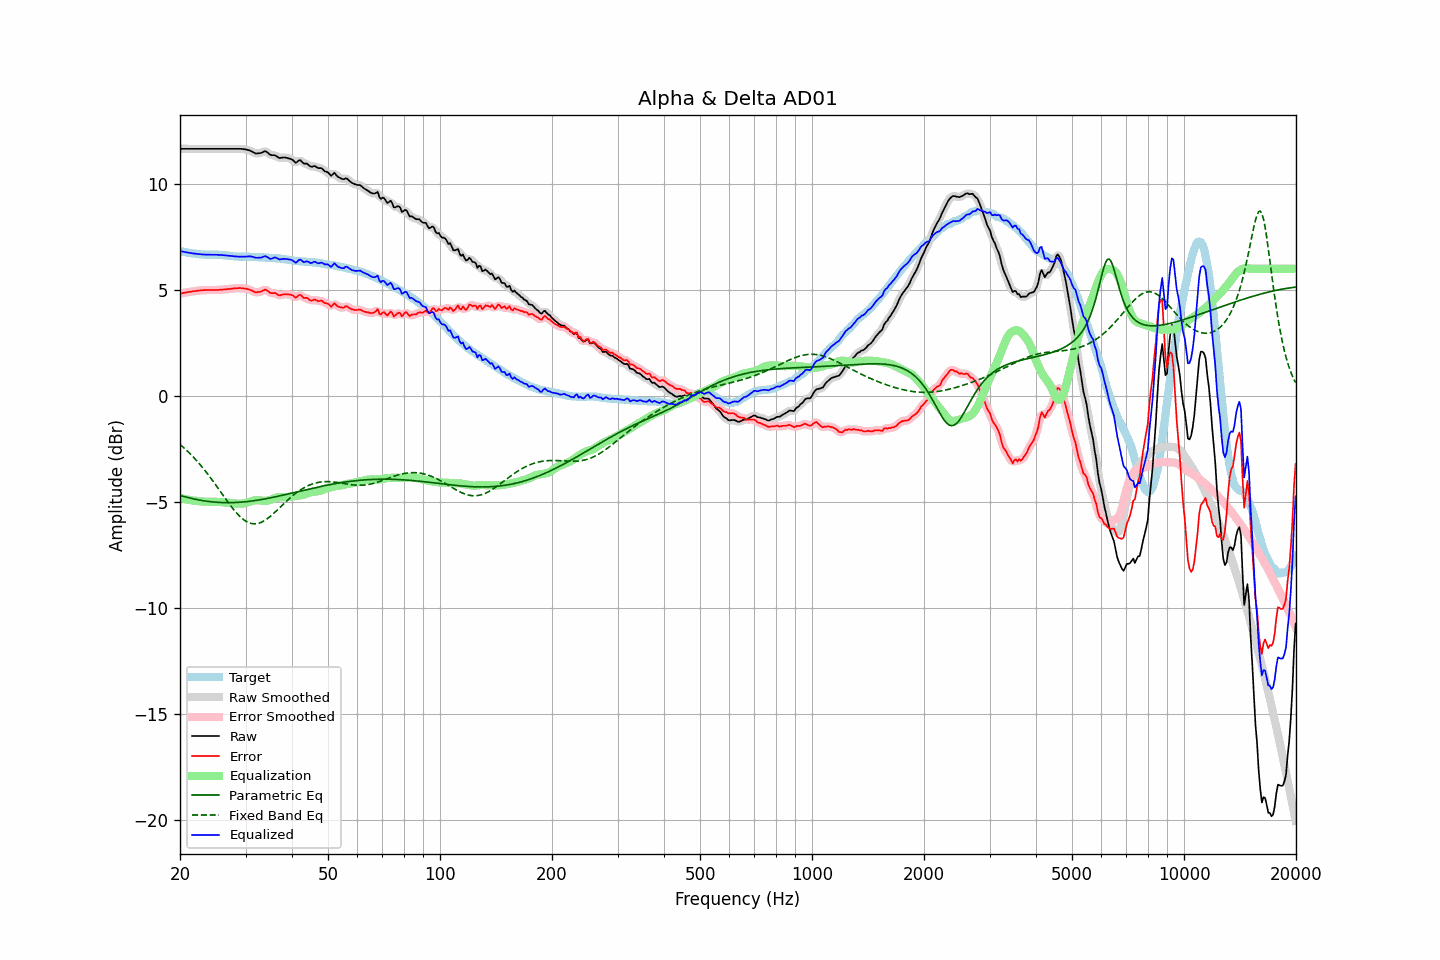

Data behind this chart, as committed beside it:
frequency, raw, error, smoothed, error_smoothed, equalization, parametric_eq, fixed_band_eq, equalized_raw, equalized_smoothed, target
20.00, 11.66, 4.83, 11.66, 4.82, -4.82, -4.69, -2.29, 6.83, 6.83, 6.83
20.20, 11.66, 4.84, 11.66, 4.84, -4.84, -4.72, -2.36, 6.82, 6.82, 6.82
20.40, 11.66, 4.86, 11.66, 4.86, -4.86, -4.74, -2.42, 6.80, 6.80, 6.80
20.61, 11.66, 4.87, 11.66, 4.87, -4.87, -4.76, -2.49, 6.79, 6.79, 6.79
20.81, 11.66, 4.89, 11.66, 4.88, -4.88, -4.78, -2.56, 6.77, 6.77, 6.77
21.02, 11.66, 4.90, 11.66, 4.90, -4.90, -4.80, -2.63, 6.76, 6.76, 6.76
21.23, 11.66, 4.91, 11.66, 4.91, -4.91, -4.82, -2.70, 6.75, 6.75, 6.75
21.44, 11.66, 4.92, 11.66, 4.92, -4.92, -4.83, -2.78, 6.74, 6.74, 6.74
21.66, 11.66, 4.94, 11.66, 4.93, -4.93, -4.85, -2.86, 6.72, 6.72, 6.72
21.87, 11.66, 4.94, 11.66, 4.94, -4.94, -4.87, -2.94, 6.71, 6.71, 6.72
22.09, 11.66, 4.95, 11.66, 4.95, -4.95, -4.88, -3.02, 6.70, 6.70, 6.71
22.31, 11.66, 4.96, 11.66, 4.96, -4.96, -4.90, -3.11, 6.69, 6.69, 6.70
22.54, 11.66, 4.97, 11.66, 4.97, -4.97, -4.91, -3.19, 6.69, 6.69, 6.69
22.76, 11.66, 4.98, 11.66, 4.98, -4.98, -4.93, -3.28, 6.68, 6.68, 6.68
22.99, 11.66, 4.98, 11.66, 4.99, -4.98, -4.94, -3.37, 6.67, 6.67, 6.67
23.22, 11.66, 4.99, 11.66, 4.99, -4.99, -4.95, -3.47, 6.67, 6.67, 6.66
23.45, 11.66, 4.99, 11.66, 4.99, -4.99, -4.96, -3.56, 6.67, 6.67, 6.66
23.69, 11.66, 4.99, 11.66, 4.99, -4.99, -4.97, -3.66, 6.66, 6.66, 6.66
23.92, 11.66, 4.99, 11.66, 4.99, -4.99, -4.98, -3.76, 6.66, 6.66, 6.66
24.16, 11.66, 4.99, 11.66, 4.99, -5.00, -4.99, -3.86, 6.66, 6.66, 6.66
24.40, 11.66, 5.00, 11.66, 5.00, -5.00, -5.00, -3.96, 6.66, 6.66, 6.66
24.65, 11.66, 5.00, 11.66, 5.00, -5.00, -5.01, -4.07, 6.66, 6.66, 6.66
24.89, 11.66, 5.00, 11.66, 5.00, -5.00, -5.01, -4.17, 6.66, 6.66, 6.66
25.14, 11.66, 5.00, 11.66, 5.00, -5.00, -5.02, -4.28, 6.66, 6.66, 6.66
25.39, 11.66, 5.00, 11.66, 5.00, -5.00, -5.02, -4.39, 6.65, 6.65, 6.66
25.65, 11.66, 5.01, 11.66, 5.01, -5.01, -5.03, -4.50, 6.65, 6.65, 6.65
25.91, 11.66, 5.01, 11.66, 5.01, -5.01, -5.03, -4.60, 6.64, 6.64, 6.65
26.16, 11.66, 5.02, 11.66, 5.02, -5.02, -5.03, -4.71, 6.64, 6.64, 6.64
26.43, 11.66, 5.02, 11.66, 5.03, -5.03, -5.04, -4.82, 6.63, 6.63, 6.63
26.69, 11.66, 5.03, 11.66, 5.03, -5.03, -5.04, -4.92, 6.62, 6.62, 6.62
26.96, 11.66, 5.04, 11.66, 5.04, -5.04, -5.04, -5.03, 6.62, 6.62, 6.61
27.23, 11.66, 5.05, 11.66, 5.05, -5.05, -5.04, -5.13, 6.61, 6.61, 6.61
27.50, 11.66, 5.06, 11.66, 5.06, -5.06, -5.03, -5.23, 6.60, 6.60, 6.60
27.77, 11.66, 5.07, 11.66, 5.07, -5.07, -5.03, -5.33, 6.59, 6.59, 6.59
28.05, 11.66, 5.08, 11.66, 5.07, -5.07, -5.03, -5.42, 6.58, 6.58, 6.58
28.33, 11.66, 5.08, 11.66, 5.08, -5.08, -5.03, -5.51, 6.58, 6.58, 6.58
28.62, 11.66, 5.08, 11.66, 5.09, -5.08, -5.02, -5.59, 6.57, 6.57, 6.58
28.90, 11.66, 5.09, 11.66, 5.09, -5.09, -5.02, -5.67, 6.57, 6.57, 6.56
29.19, 11.66, 5.08, 11.65, 5.08, -5.08, -5.01, -5.74, 6.57, 6.57, 6.57
29.48, 11.65, 5.08, 11.65, 5.08, -5.08, -5.01, -5.80, 6.57, 6.57, 6.57
29.78, 11.64, 5.07, 11.64, 5.07, -5.07, -5.00, -5.86, 6.57, 6.57, 6.57
30.08, 11.63, 5.06, 11.62, 5.06, -5.05, -4.99, -5.91, 6.57, 6.57, 6.57
30.38, 11.61, 5.04, 11.61, 5.04, -5.03, -4.98, -5.95, 6.58, 6.58, 6.57
30.68, 11.59, 5.02, 11.59, 5.02, -5.00, -4.97, -5.98, 6.58, 6.58, 6.56
30.99, 11.56, 4.99, 11.55, 4.99, -4.98, -4.97, -6.01, 6.58, 6.58, 6.56
31.30, 11.52, 4.96, 11.51, 4.95, -4.95, -4.96, -6.03, 6.57, 6.56, 6.56
31.61, 11.48, 4.92, 11.48, 4.92, -4.93, -4.94, -6.03, 6.55, 6.54, 6.56
31.93, 11.44, 4.88, 11.45, 4.89, -4.92, -4.93, -6.03, 6.52, 6.53, 6.56
32.24, 11.44, 4.89, 11.44, 4.89, -4.92, -4.92, -6.02, 6.52, 6.52, 6.54
32.57, 11.45, 4.90, 11.44, 4.90, -4.93, -4.91, -6.00, 6.52, 6.51, 6.54
32.89, 11.46, 4.92, 11.46, 4.92, -4.93, -4.90, -5.98, 6.52, 6.52, 6.54
33.22, 11.48, 4.94, 11.49, 4.95, -4.94, -4.88, -5.95, 6.53, 6.55, 6.54
33.55, 11.52, 4.98, 11.52, 4.99, -4.95, -4.87, -5.91, 6.57, 6.57, 6.54
33.89, 11.55, 5.02, 11.53, 5.00, -4.95, -4.86, -5.86, 6.60, 6.58, 6.52
34.23, 11.51, 4.99, 11.50, 4.98, -4.95, -4.84, -5.81, 6.56, 6.56, 6.52
34.57, 11.45, 4.93, 11.45, 4.93, -4.93, -4.83, -5.75, 6.51, 6.51, 6.52
34.92, 11.38, 4.86, 11.39, 4.88, -4.91, -4.81, -5.69, 6.47, 6.48, 6.51
35.27, 11.36, 4.85, 11.37, 4.85, -4.88, -4.80, -5.63, 6.48, 6.48, 6.51
35.62, 11.36, 4.85, 11.35, 4.85, -4.85, -4.78, -5.56, 6.51, 6.50, 6.51
35.97, 11.36, 4.86, 11.34, 4.84, -4.82, -4.77, -5.49, 6.54, 6.52, 6.50
... 635 more rows
